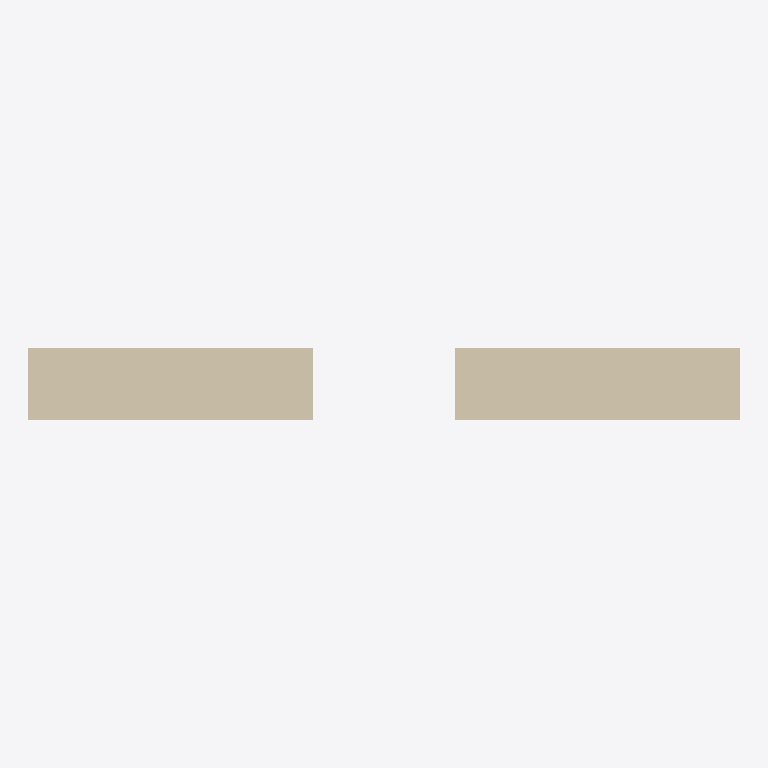
Plan cut of the same IFC building model at storey 'Level 0' (level 0.00 m, cut at 1.40 m), seen from above with north up, elements coloured by IFC class (only those large enough to see are counted): 2 walls (beige). No cut surface shows.
Extent 1.0 m × 0.1 m × 1.0 m (x, y, z). Storeys (2): Level 0 at 0.00 m; Level 1 at 0.60 m. Elements (4): 4 IfcWallStandardCase.

HEADER;
FILE_DESCRIPTION(('ViewDefinition [CoordinationView_V2.0]','ExchangeRequirement [Architecture]'),'2;1');
FILE_NAME('Project Number','2023-05-04T14:38:56+01:00',(''),(''),'ODA SDAI 22.12','23.0.11.19 - Exporter 23.0.11.19 - Alternate UI ','');
FILE_SCHEMA(('IFC2X3'));
ENDSEC;
DATA;
#98=IFCPROJECT('2i_28Ke1P2fvQ5C0gQkiZr',#20,'Project Number',$,$,'Project Name','Project Status',(#93),#90);
#110=IFCSITE('2i_28Ke1P2fvQ5C0gQkiZt',#20,'Default',$,$,#109,$,$,.ELEMENT.,(51,30,23,112487),(0,-7,-37,-956022),0.0,$,$);
#100=IFCBUILDING('2i_28Ke1P2fvQ5C0gQkiZq',#20,'',$,$,#16,$,'',.ELEMENT.,$,$,#99);
#103=IFCBUILDINGSTOREY('3Zu5Bv0LOHrPC10026FoQQ',#20,'Level 0',$,'Level:Circle Head - Project Datum',#102,$,'Level 0',.ELEMENT.,0.0);
#107=IFCBUILDINGSTOREY('15Z0v90RiHrPC20026FoKR',#20,'Level 1',$,'Level:Circle Head - Project Datum',#106,$,'Level 1',.ELEMENT.,600.0);
#213=IFCWALLSTANDARDCASE('2kQJMpJx56Ev8w4U$yWVu2',#20,'Basic Wall:Generic-Wall-Icra-Demo-3:313131',$,'Basic Wall:Generic-Wall-Icra-Demo-3',#201,#212,'313131');
#249=IFCWALLSTANDARDCASE('2kQJMpJx56Ev8w4U$yWVxA',#20,'Basic Wall:Generic-Wall-Icra-Demo-2:313315',$,'Basic Wall:Generic-Wall-Icra-Demo-2',#237,#248,'313315');
ENDSEC;
